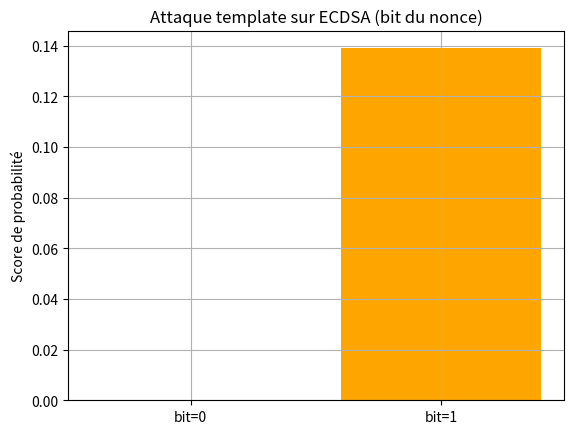

Write the Python code that produced this figure.
import numpy as np
import matplotlib.pyplot as plt

# Cibler le bit 3 du nonce
true_bit = 1  # Valeur réelle du bit

# Phase de profilage : créer deux classes
templates = {}
for bit_value in [0, 1]:
    # Simuler 10 traces pour chaque bit
    traces = np.random.normal(loc=0.3 + 0.5 * bit_value, scale=0.02, size=(10, 3))
    mu = np.mean(traces, axis=0)
    cov = np.cov(traces, rowvar=False)
    templates[bit_value] = (mu, cov)

# Générer une trace cible correspondant au vrai bit
target_trace = np.random.normal(loc=0.3 + 0.5 * true_bit, scale=0.02, size=3)

# Calculer les scores pour bit = 0 et bit = 1
scores = []
for bit_value in [0, 1]:
    mu, cov = templates[bit_value]
    try:
        inv_cov = np.linalg.inv(cov)
        diff = target_trace - mu
        score = np.exp(-0.5 * diff @ inv_cov @ diff.T)
    except np.linalg.LinAlgError:
        score = 0
    scores.append(score)

# Prédiction
predicted_bit = np.argmax(scores)
print(f"Bit estimé : {predicted_bit}, vrai bit : {true_bit}")

# Tracer les scores
plt.bar(["bit=0", "bit=1"], scores, color=["blue", "orange"])
plt.title("Attaque template sur ECDSA (bit du nonce)")
plt.ylabel("Score de probabilité")
plt.grid(True)
plt.show()
